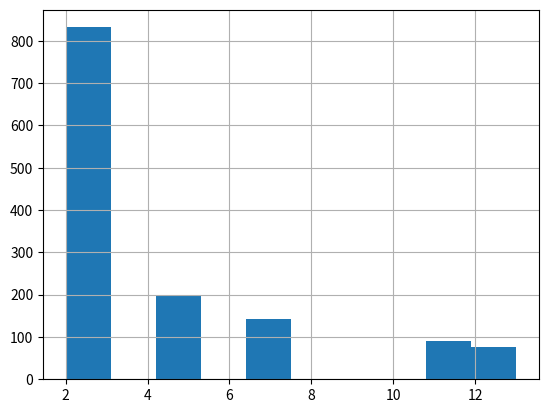

Write the Python code that produced this figure.
import matplotlib.pyplot as plt
import numpy as np
# Checks if a number is prime, in a very inefficient way
def stupidCheck_prime(n):
    flag = True
    for k in range(2,n):
        if (n%k==0):
            flag = False

    return flag

# Check if a given digit d appears in the string n
def checkDigitinNum(d, n):
    flag = False
    for m in str(n):
        if str(d)==m:
            flag = True
            break
    '''
    if len(str(d))==2:
        if str(d)==str(n):
            flag = True
    elif len(str(d))==3:
        if str(d)==(str(n)[0] + str(n)[1]) :
            flag = True
        elif str(d)==(str(n)[1] + str(n)[2]) :
            flag = True
    '''
    return flag

  
N_p = 15
'''
nums = np.array([k for k in range(2,N)], dtype=np.int32)
primes_ch = [stupidCheck_prime(k) for k in range(2,N)]
primes = nums[primes_ch]
'''
nums = np.array([k for k in range(2,N_p)], dtype=np.int32)
primes_ch = [stupidCheck_prime(k) for k in range(2,N_p)]
primes = nums[primes_ch]

print(primes)

# Create an data array of the counts I want to check
N = 10**3
counter = []
for p in primes:
    for num in range(2,N):
        #if checkDigitinNum(p, num):
        if num%p==0:
            counter.append(p)


# Plot histogram
counts, bins = np.histogram(counter)
print(counts)
plt.hist(bins[:-1], bins, weights=counts)
plt.grid(True)
plt.show()